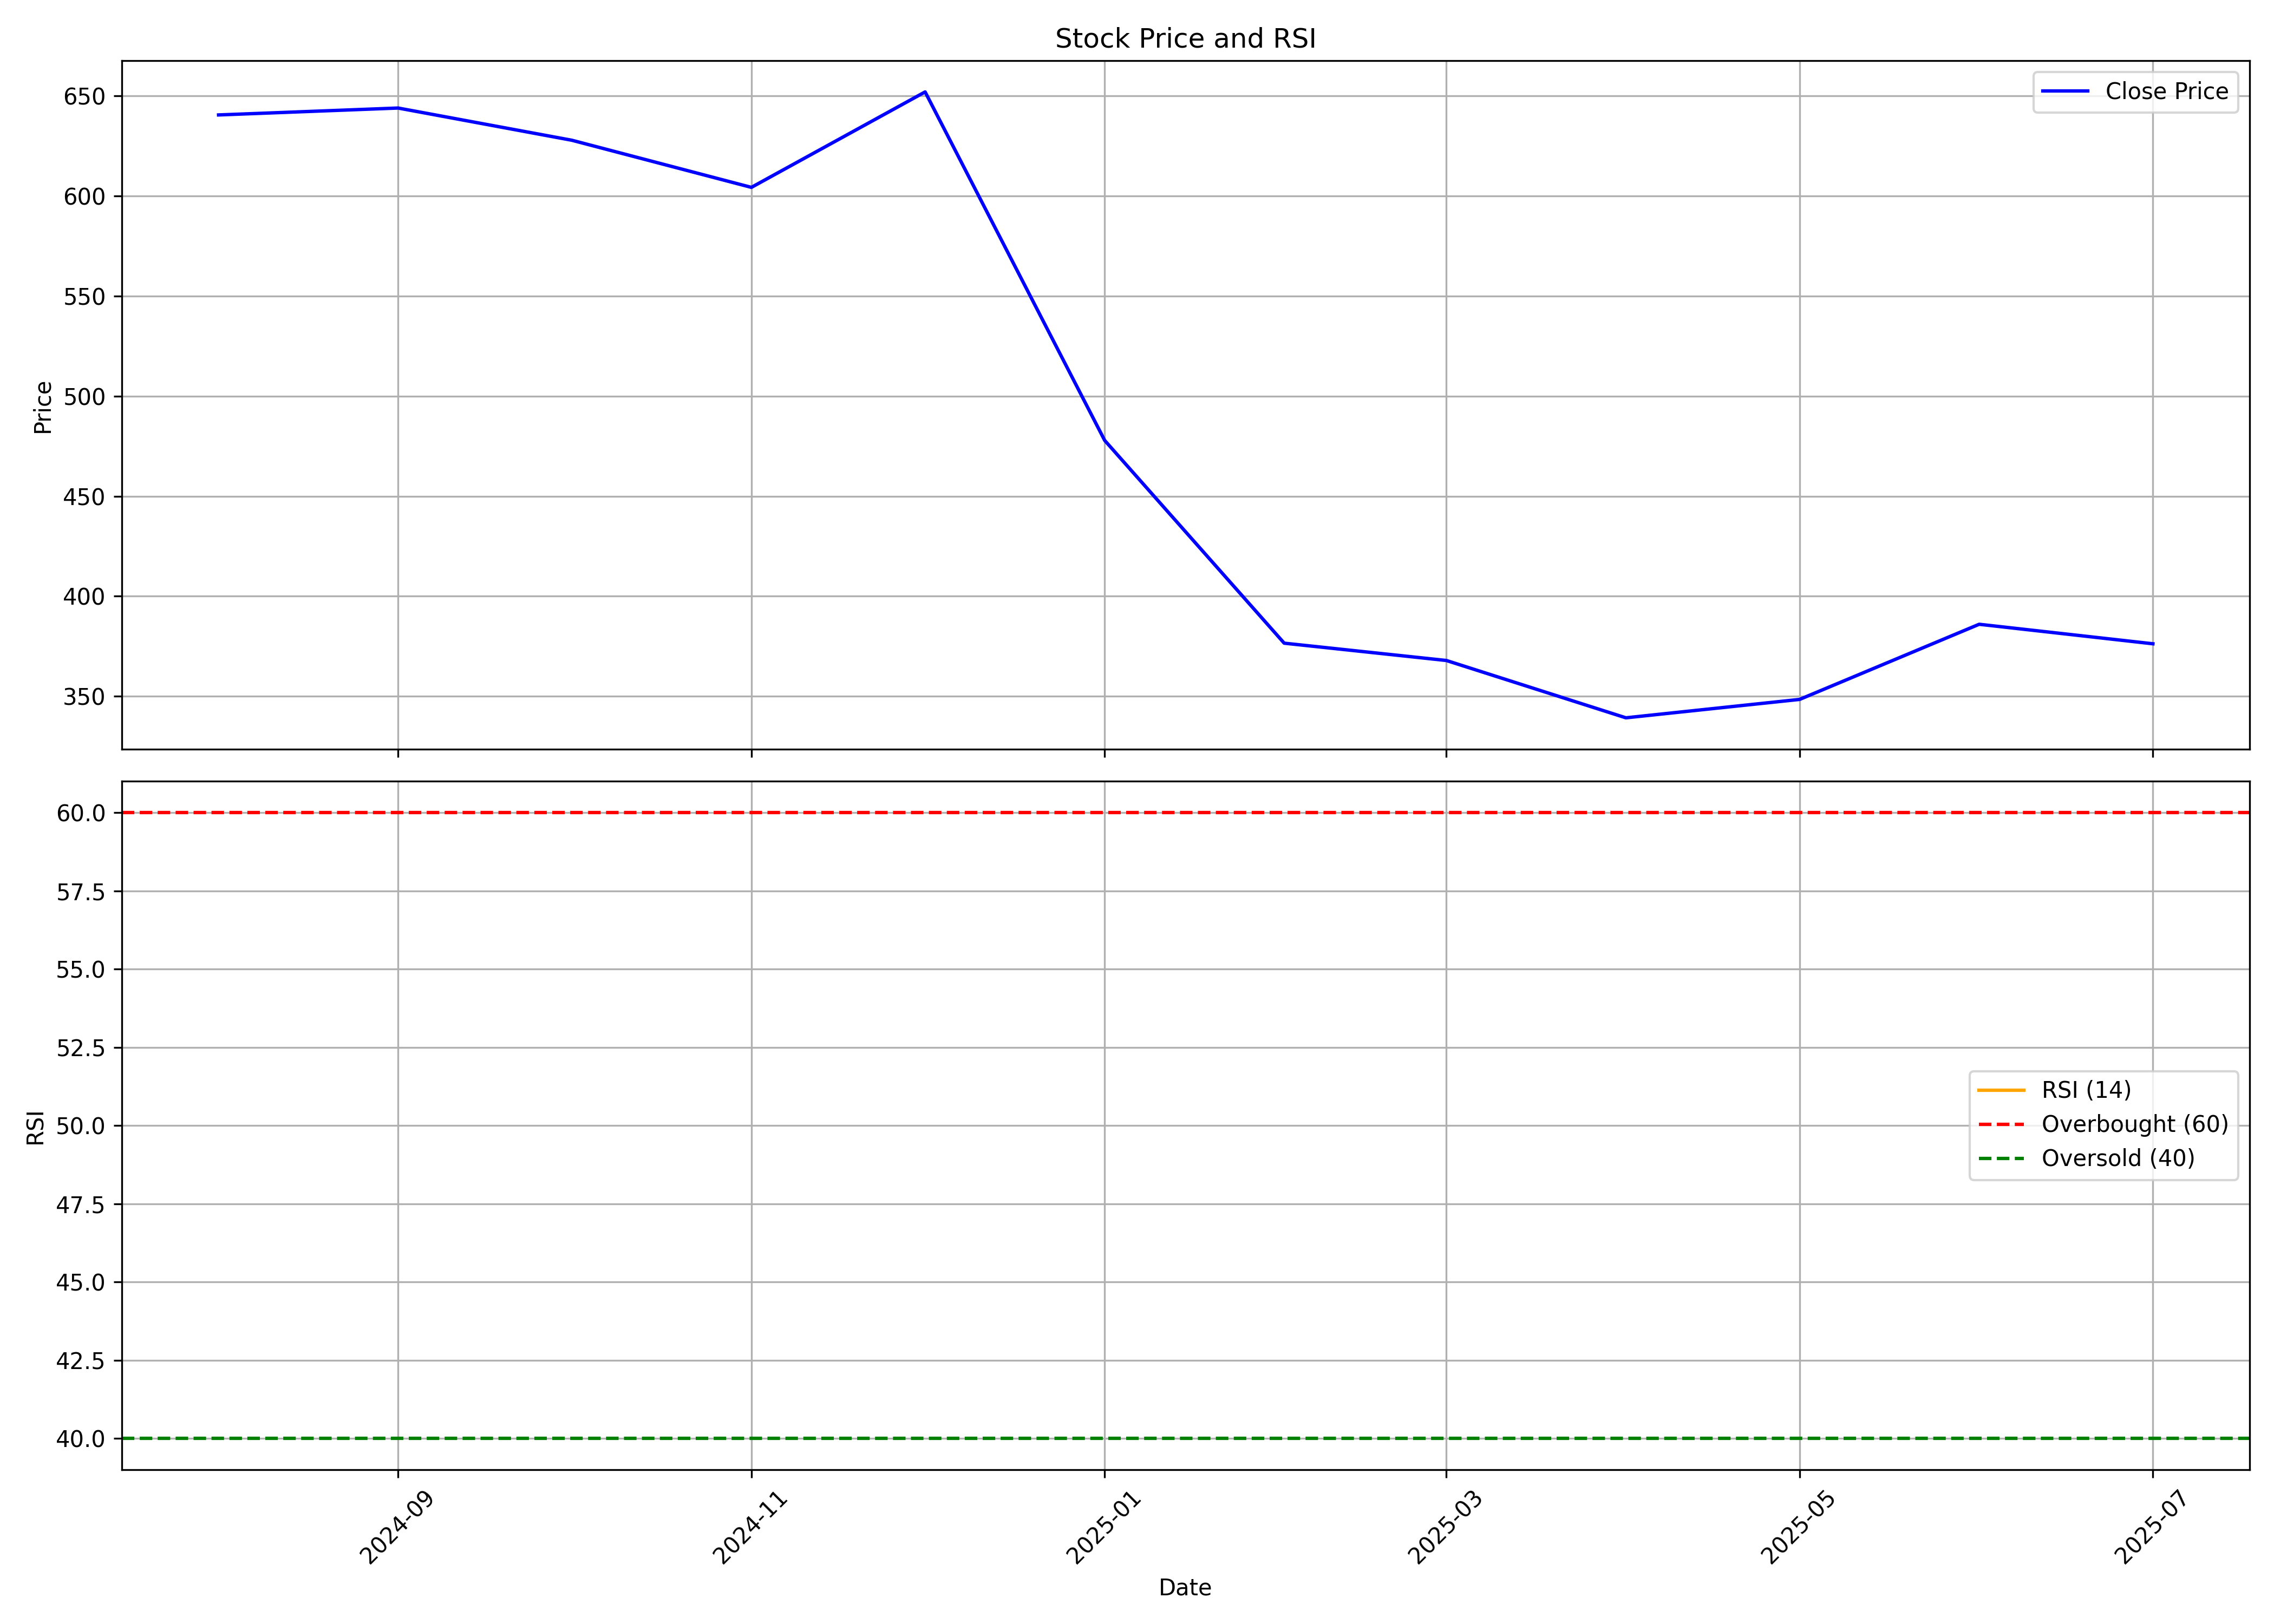

Data behind this chart, as committed beside it:
, date, symbol, open, high, low, close, volume, rsi
0, 2024-08-01, FIRSTCRY, 651.0, 707.7, 621.0, 640.5, 93960884, 
1, 2024-09-01, FIRSTCRY, 639, 688.5, 587.6, 644.0, 18298850, 
2, 2024-10-01, FIRSTCRY, 635.0, 734.0, 610.0, 627.9, 14030972, 
3, 2024-11-01, FIRSTCRY, 631.0, 643.9, 514.5, 604.3, 18005857, 
4, 2024-12-01, FIRSTCRY, 598.0, 659.0, 578, 652, 10302148, 
5, 2025-01-01, FIRSTCRY, 662.0, 664.7, 435.3, 477.9, 13969227, 
6, 2025-02-01, FIRSTCRY, 482.6, 512.3, 373.4, 376.5, 14035160, 
7, 2025-03-01, FIRSTCRY, 383.7, 428.7, 347, 367.9, 19313810, 
8, 2025-04-01, FIRSTCRY, 367.9, 375.2, 286, 339.2, 15202786, 
9, 2025-05-01, FIRSTCRY, 339.2, 383.8, 313.5, 348.5, 14545411, 
10, 2025-06-01, FIRSTCRY, 348.5, 431.2, 332.7, 386.0, 217006634, 
11, 2025-07-01, FIRSTCRY, 387.0, 393.0, 360.2, 376.2, 23154933, 
